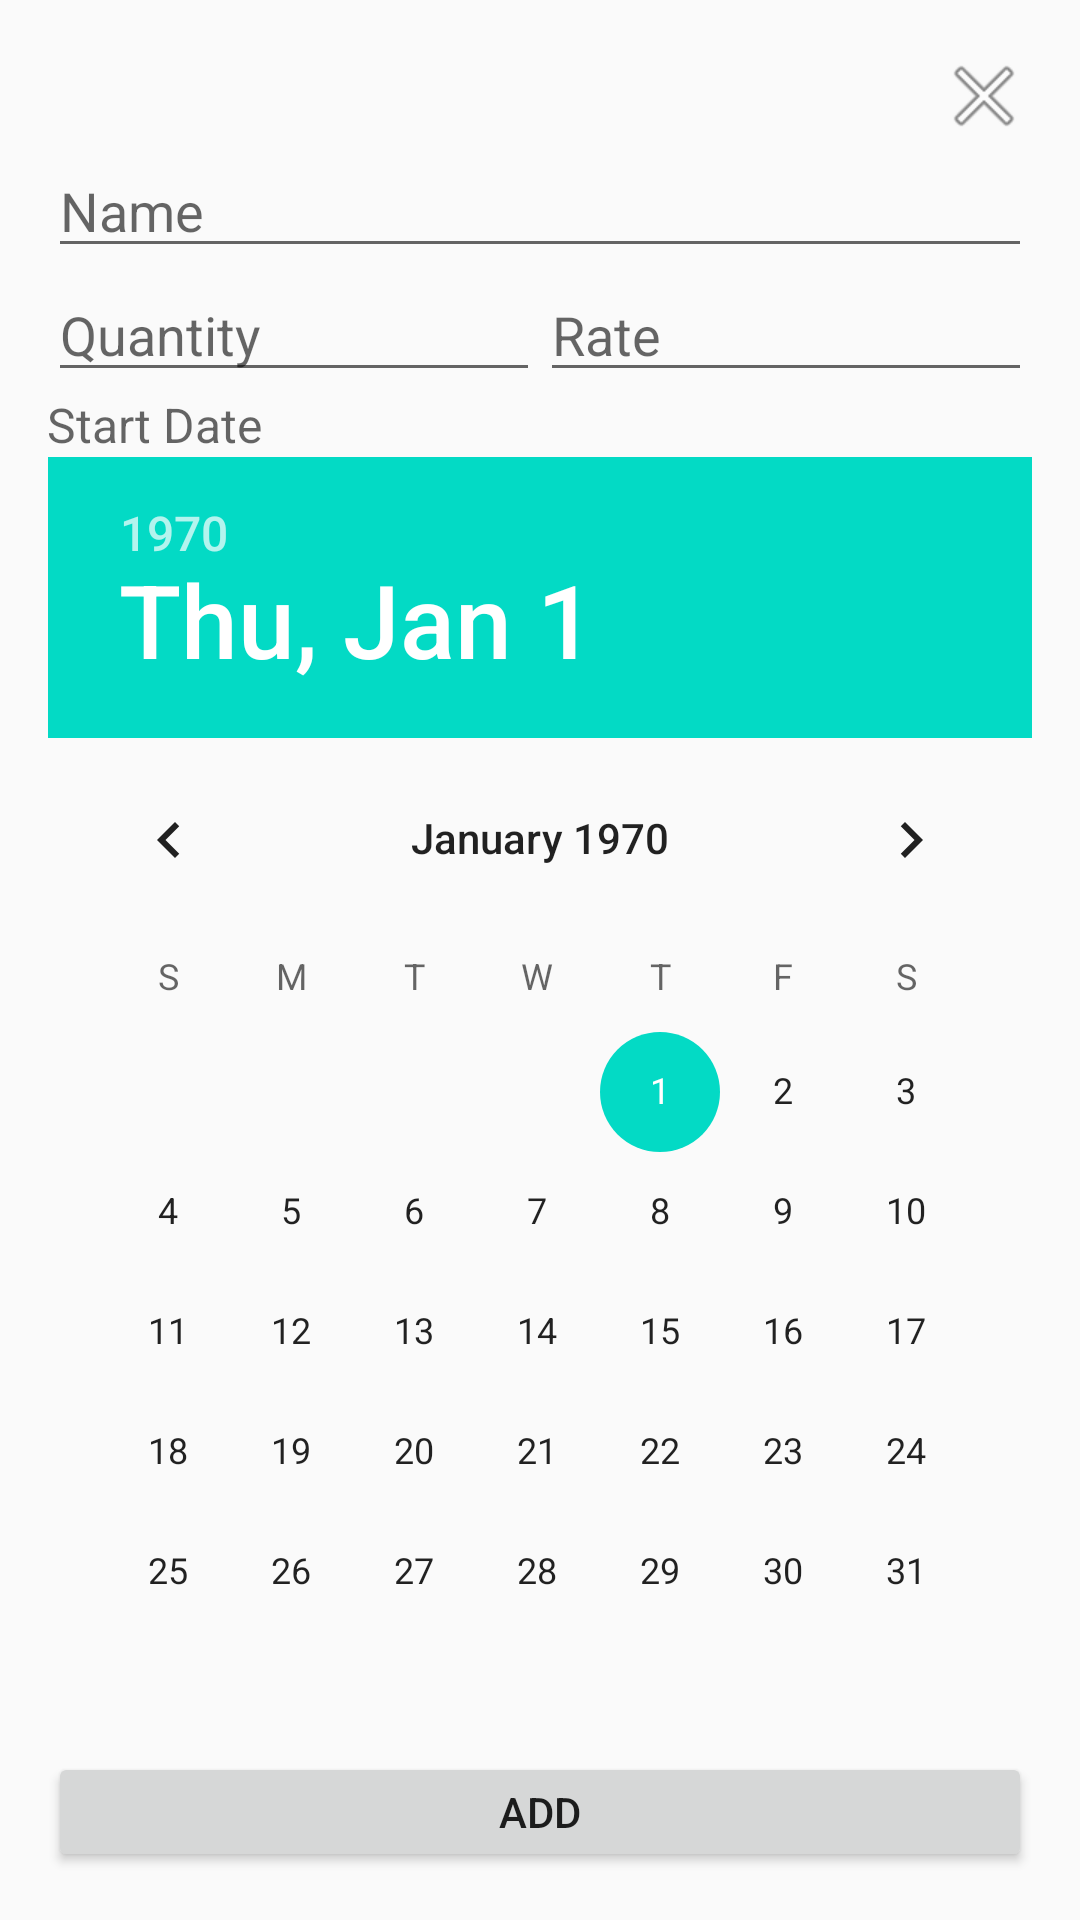

Write the Android layout XML for this screen, with the resource values it uses.
<!-- AndroidManifest.xml: application theme AppTheme -->
<!-- res/layout/activity_add_expense.xml -->
<?xml version="1.0" encoding="utf-8"?>
<LinearLayout xmlns:android="http://schemas.android.com/apk/res/android"
    xmlns:tools="http://schemas.android.com/tools"
    android:orientation="vertical"
    android:layout_width="match_parent"
    android:layout_height="match_parent"
    android:paddingLeft="@dimen/activity_horizontal_margin"
    android:paddingRight="@dimen/activity_horizontal_margin"
    android:paddingTop="@dimen/activity_vertical_margin"
    android:paddingBottom="@dimen/activity_vertical_margin"
    tools:context=".Activities.AddExpenseActivity">

    <include android:layout_height="wrap_content"
        android:layout_width="match_parent"
        layout="@layout/close_view"/>
    <EditText
        android:layout_width="match_parent"
        android:layout_height="wrap_content"
        android:inputType="textPersonName"
        android:layout_margin="@dimen/dp8"
        android:ems="10"
        android:hint="@string/name"
        android:id="@+id/et_expense_name" />
    <LinearLayout
        android:layout_width="match_parent"
        android:layout_height="wrap_content"
        android:orientation="horizontal">
        <EditText
            android:layout_width="0dp"
            android:layout_weight="0.5"
            android:layout_margin="@dimen/dp8"
            android:layout_height="wrap_content"
            android:inputType="number"
            android:ems="10"
            android:hint="@string/quantity"
            android:id="@+id/et_expense_quantity" />
        <EditText
            android:layout_width="0dp"
            android:layout_weight="0.5"
            android:layout_margin="@dimen/dp8"
            android:layout_height="wrap_content"
            android:inputType="numberDecimal"
            android:ems="10"
            android:hint="@string/rate"
            android:id="@+id/et_expense_rate" />
    </LinearLayout>
    <include android:layout_height="wrap_content"
        android:layout_margin="@dimen/dp8"
        android:layout_width="match_parent"
        layout="@layout/date_view"/>

    <Button
        android:layout_width="match_parent"
        android:layout_height="wrap_content"
        android:text="@string/add_purchase"
        android:layout_margin="@dimen/dp8"
        android:id="@+id/btn_add_purchase"
        android:onClick="validateExpense"
        android:layout_gravity="center|bottom" />
</LinearLayout>
<!-- res/layout/close_view.xml (included above) -->
<?xml version="1.0" encoding="utf-8"?>
<FrameLayout android:layout_height="wrap_content"
    android:layout_width="match_parent" xmlns:android="http://schemas.android.com/apk/res/android">
    <ImageButton
        android:background="@android:drawable/ic_menu_close_clear_cancel"
        android:layout_gravity="end"
        android:layout_height="wrap_content"
        android:layout_width="wrap_content"
        android:onClick="closeDialogBox" />
</FrameLayout>
<!-- res/layout/date_view.xml (included above) -->
<?xml version="1.0" encoding="utf-8"?>
<LinearLayout android:layout_width="match_parent"
    android:layout_height="wrap_content"
    android:padding="@dimen/dp8"
    android:orientation="vertical"
    xmlns:android="http://schemas.android.com/apk/res/android">
    <TextView
        android:id="@+id/tv_date"
        android:layout_width="wrap_content"
        android:layout_height="wrap_content"
        android:paddingBottom="@dimen/dp8"
        android:textSize="@dimen/sp16"
        android:hint="@string/start_date" />
    <DatePicker
        android:layout_width="wrap_content"
        android:layout_gravity="center"
        android:id="@+id/dp_date"
        android:layout_height="wrap_content"
        android:calendarViewShown="false" />
</LinearLayout>
<!-- resources referenced by this layout -->
<resources>
  <dimen name="activity_horizontal_margin">16dp</dimen>
  <dimen name="activity_vertical_margin">16dp</dimen>
  <dimen name="sp16">16sp</dimen>
  <string name="add_purchase">Add</string>
  <string name="name">Name</string>
  <string name="quantity">Quantity</string>
  <string name="rate">Rate</string>
  <string name="start_date">Start Date</string>
  <style name="AppTheme" parent="Theme.AppCompat.Light.DarkActionBar">
          
          <item name="colorPrimary">@color/colorPrimary</item>
          <item name="colorPrimaryDark">@color/colorPrimaryDark</item>
          <item name="colorAccent">@color/colorAccent</item>
      </style>
  <!-- not gathered from this repository: default colours our renderer supplied (Android Studio template values) -->
  <color name="colorPrimary">#FF6200EE</color>
  <color name="colorPrimaryDark">#FF3700B3</color>
  <color name="colorAccent">#FF03DAC5</color>
</resources>
